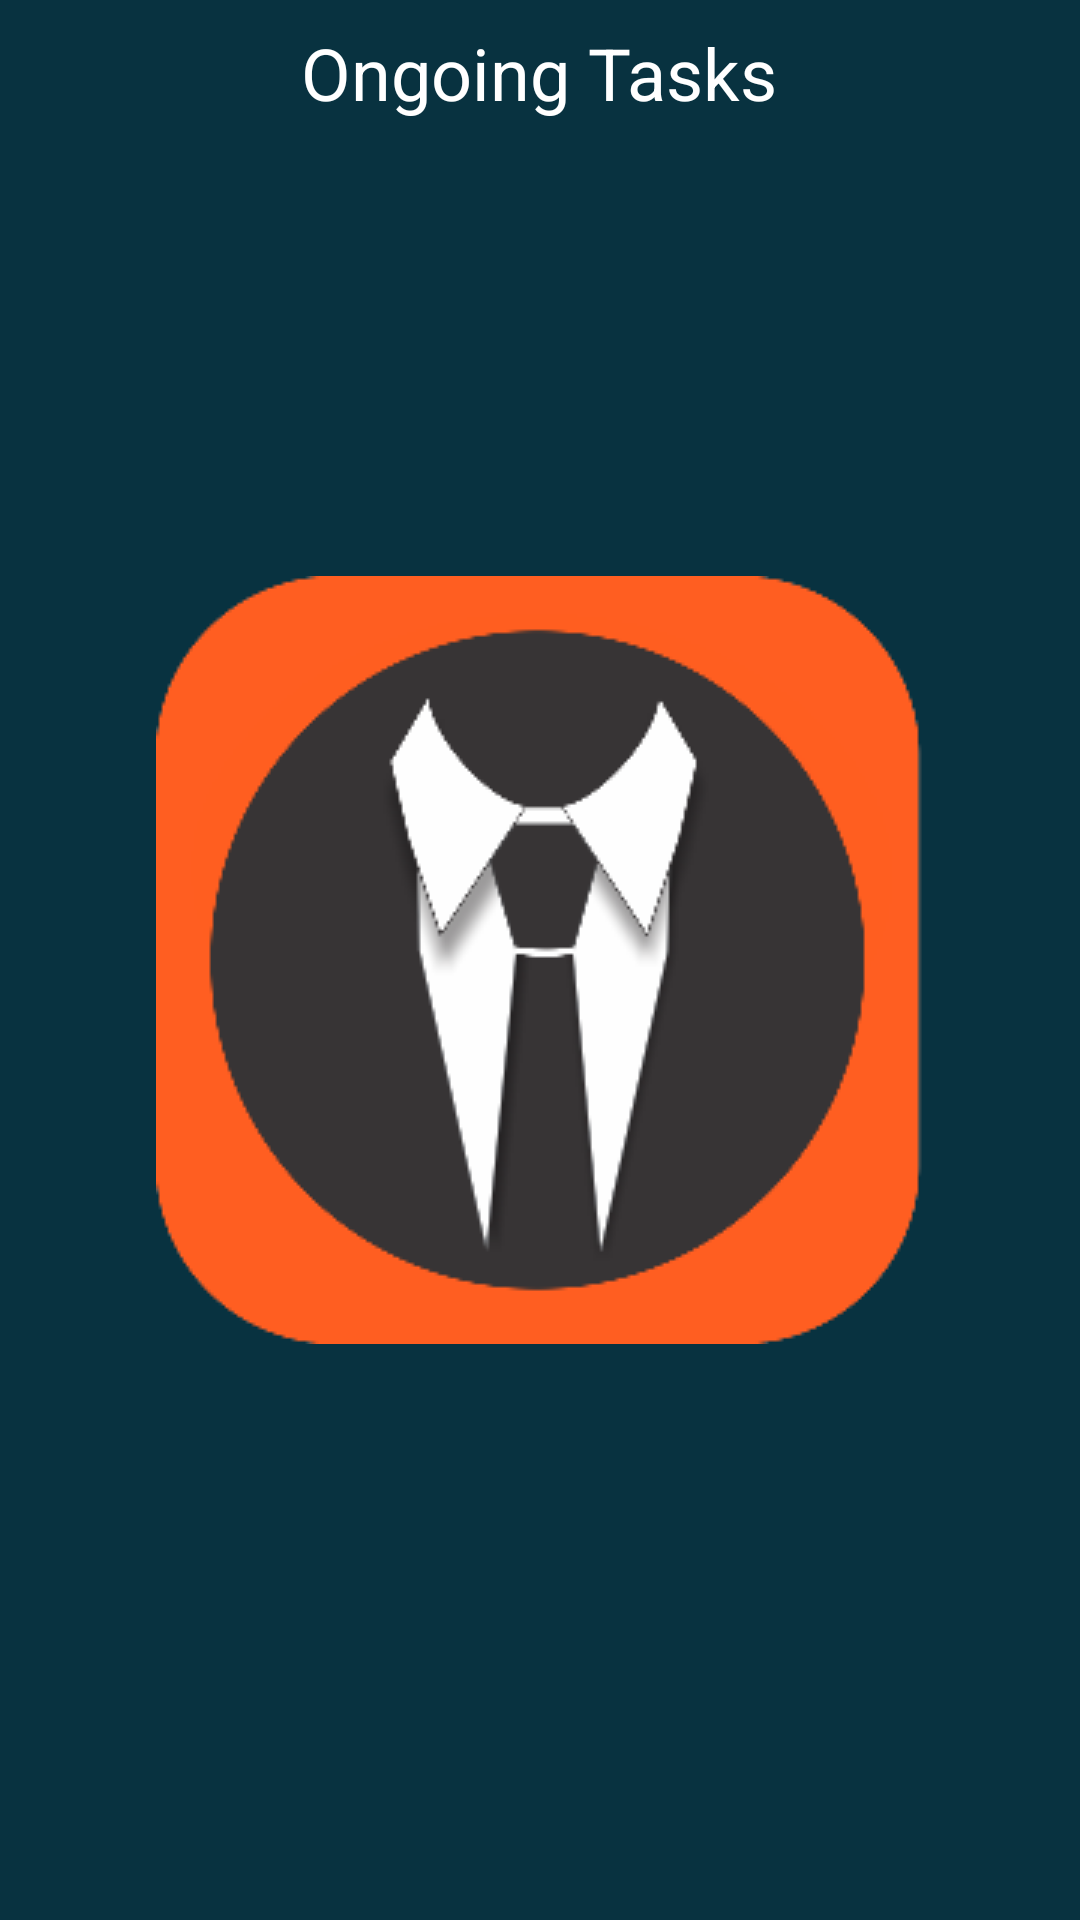

This screen was rendered from an Android layout file. Write that file and the resources it references.
<!-- AndroidManifest.xml: application theme AppTheme -->
<!-- res/layout/fragment_tasks.xml -->
<?xml version="1.0" encoding="utf-8"?>
<RelativeLayout
    xmlns:android="http://schemas.android.com/apk/res/android"
    xmlns:app="http://schemas.android.com/apk/res-auto"
    android:layout_width="match_parent"
    android:layout_height="match_parent">
    <ScrollView xmlns:android="http://schemas.android.com/apk/res/android"
        android:layout_width="match_parent"
        android:layout_height="match_parent">

        <LinearLayout
            android:layout_width="match_parent"
            android:layout_height="wrap_content"
            android:orientation="vertical"
            android:paddingEnd="8dp"
            android:paddingStart="8dp">

            <TextView
                android:layout_width="wrap_content"
                android:layout_height="wrap_content"
                android:layout_marginTop="8dp"
                android:textColor="@android:color/white"
                android:layout_gravity="center_horizontal"
                android:textSize="24sp"
                android:text="Ongoing Tasks"/>

            <LinearLayout
                android:id="@+id/data"
                android:layout_width="match_parent"
                android:layout_height="wrap_content"
                android:orientation="vertical"
                android:layout_marginBottom="16dp"
                android:paddingEnd="8dp"
                android:paddingStart="8dp"
                android:paddingTop="16dp"/>

            <TextView
                android:id="@+id/completedlabeltop"
                android:layout_width="wrap_content"
                android:layout_height="wrap_content"
                android:layout_gravity="center_horizontal"
                android:layout_marginTop="8dp"
                android:text="Completed Tasks"
                android:textColor="@android:color/white"
                android:textSize="24sp"
                android:visibility="gone" />

            <LinearLayout
                android:id="@+id/datacompleted"
                android:layout_width="match_parent"
                android:layout_height="wrap_content"
                android:orientation="vertical"
                android:paddingEnd="8dp"
                android:paddingStart="8dp"
                android:paddingTop="16dp" />

            <TextView
                android:id="@+id/expiredlabel"
                android:layout_width="wrap_content"
                android:layout_height="wrap_content"
                android:layout_gravity="center_horizontal"
                android:layout_marginTop="8dp"
                android:text="Expired Tasks"
                android:textColor="@android:color/white"
                android:textSize="24sp"
                android:visibility="gone" />

            <LinearLayout
                android:id="@+id/dataexpired"
                android:layout_width="match_parent"
                android:layout_height="wrap_content"
                android:orientation="vertical"
                android:paddingEnd="8dp"
                android:paddingStart="8dp"
                android:paddingTop="16dp" />

        </LinearLayout>
    </ScrollView>
</RelativeLayout>
<!-- resources referenced by this layout -->
<resources>
  <style name="AppTheme" parent="Theme.AppCompat.Light.DarkActionBar">
          
          <item name="colorPrimary">@color/colorPrimary</item>
          <item name="colorPrimaryDark">@color/colorPrimaryDark</item>
          <item name="colorAccent">@color/colorAccent</item>
          <item name="android:windowBackground">@drawable/splash</item>
      </style>
  <color name="colorPrimary">#fd4700</color>
  <color name="colorPrimaryDark">#FF3800</color>
  <color name="colorAccent">#1fb7a6</color>
  <!-- drawable splash (drawable) -->
  <?xml version="1.0" encoding="utf-8"?>
  <layer-list xmlns:android="http://schemas.android.com/apk/res/android"
  android:opacity="opaque">
  <item android:drawable="@color/colorBackground"/>
  <item>
      <bitmap
          android:gravity="center"
          android:src="@drawable/applogo"/>
  </item>
  </layer-list>
  <color name="colorBackground">#083240</color>
  <!-- drawable applogo: png bitmap (drawable, 14125 bytes) -->
</resources>
